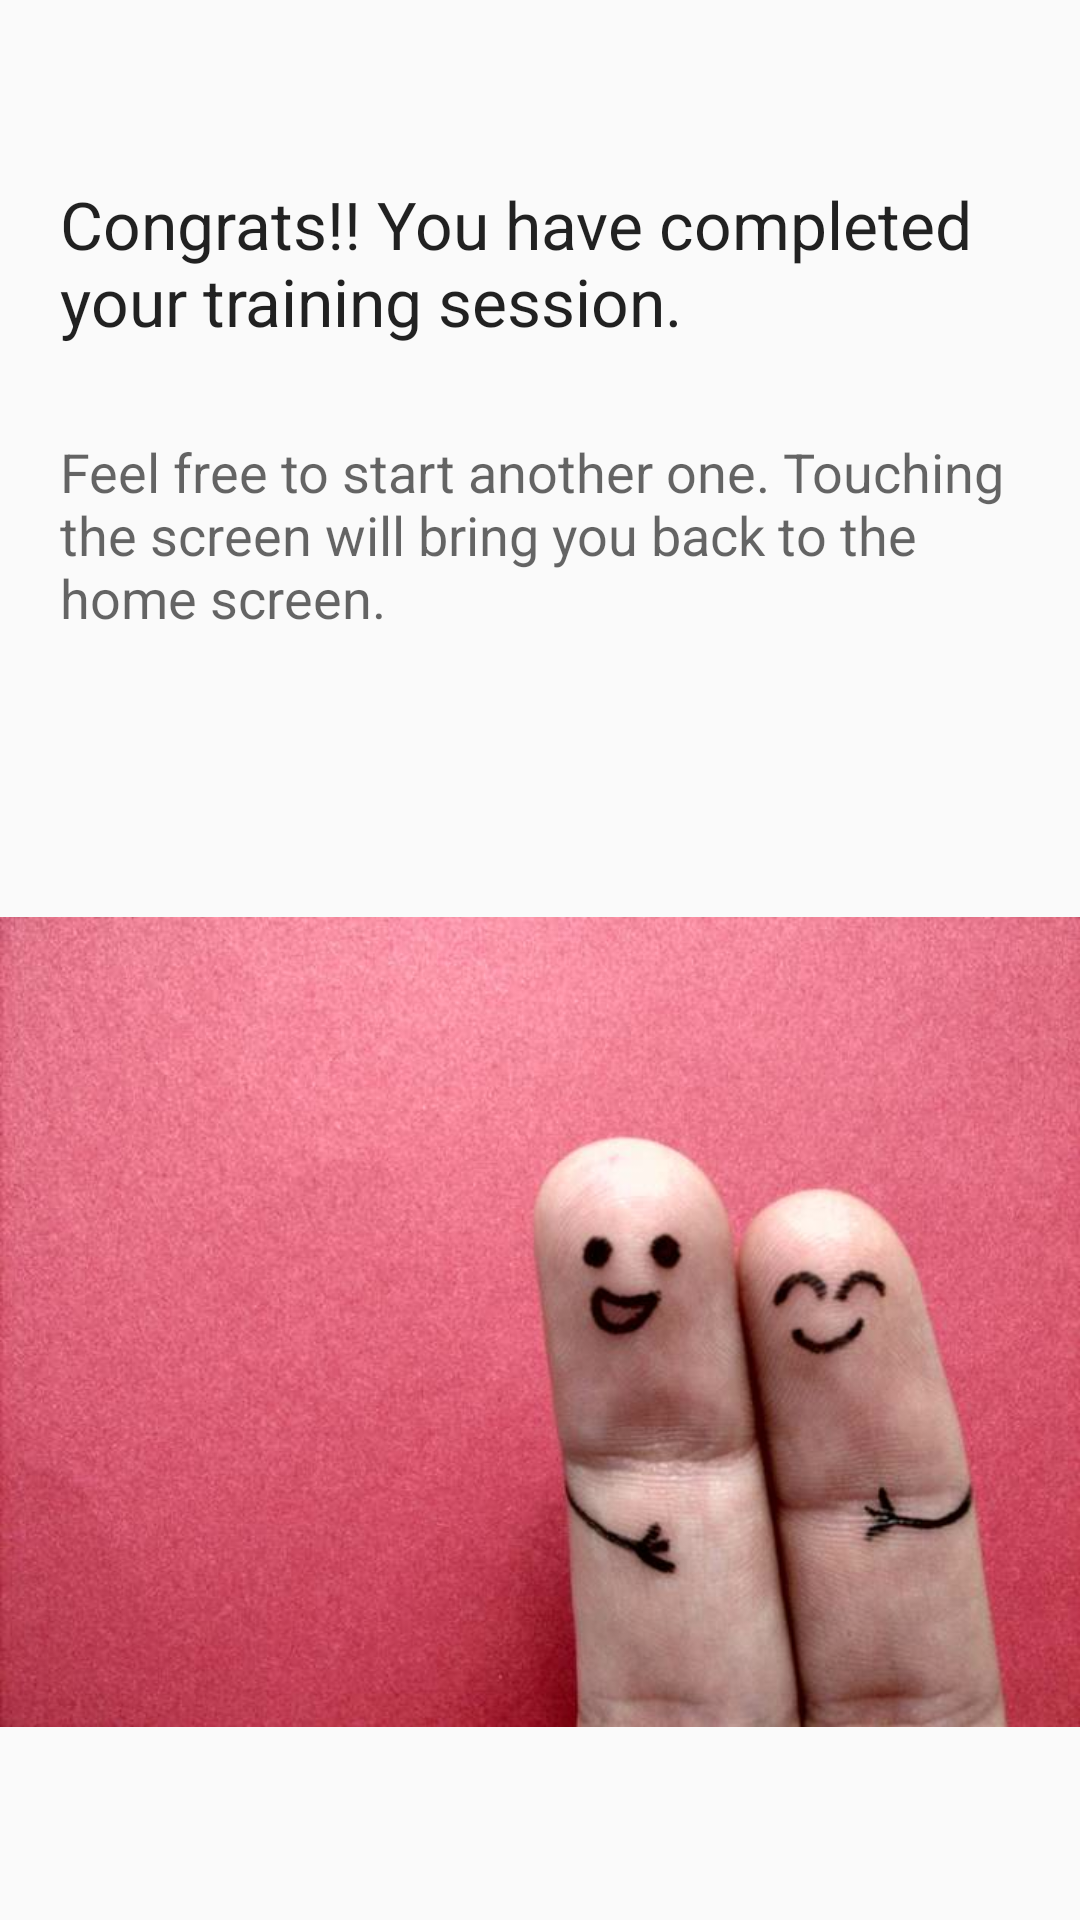

Produce the Android XML layout that renders to this screen, including the resource entries it uses.
<!-- AndroidManifest.xml: application theme AppTheme -->
<!-- res/layout/christoph_session_complete.xml -->
<?xml version="1.0" encoding="utf-8"?>
<LinearLayout xmlns:android="http://schemas.android.com/apk/res/android"
android:orientation="vertical" android:layout_width="match_parent"
android:layout_height="match_parent">

<RelativeLayout
    android:layout_width="match_parent"
    android:layout_height="match_parent"
    android:id="@+id/sc_rootView">

    <TextView
        android:layout_width="wrap_content"
        android:layout_height="wrap_content"
        android:textAppearance="?android:attr/textAppearanceLarge"
        android:text="@string/training_complete"
        android:id="@+id/trainingComplete1"
        android:layout_alignParentTop="true"
        android:layout_alignParentStart="true"
        android:layout_marginTop="60dp"
        android:layout_alignParentEnd="true"
        android:layout_marginLeft="20dp"
        android:layout_marginRight="20dp" />

    <TextView
        android:layout_width="wrap_content"
        android:layout_height="wrap_content"
        android:textAppearance="?android:attr/textAppearanceMedium"
        android:text="@string/training_complete2"
        android:id="@+id/trainingComplete2"
        android:layout_below="@+id/trainingComplete1"
        android:layout_alignStart="@+id/trainingComplete1"
        android:layout_alignEnd="@+id/trainingComplete1"
        android:layout_marginTop="30dp" />

    <ImageView
        android:layout_width="wrap_content"
        android:layout_height="wrap_content"
        android:layout_below="@+id/trainingComplete2"
        android:layout_marginTop="30dp"
        android:src="@drawable/complete"/>

</RelativeLayout>
</LinearLayout>
<!-- resources referenced by this layout -->
<resources>
  <!-- drawable complete: png bitmap (drawable, 474140 bytes) -->
  <string name="training_complete">Congrats!! You have completed your training session.</string>
  <string name="training_complete2">Feel free to start another one. Touching the screen will bring you back to the home screen.</string>
  <style name="AppTheme" parent="Theme.AppCompat.Light.DarkActionBar">
          
      </style>
</resources>
